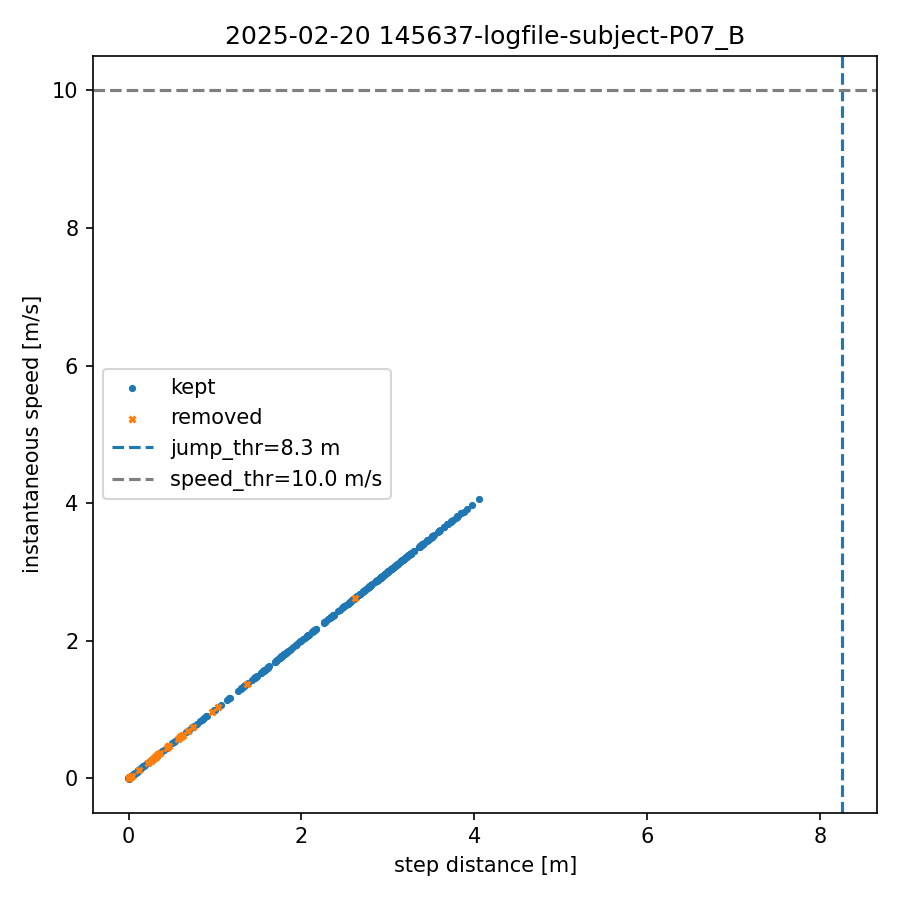

The table this chart was drawn from, first rows:
index, step_dist_m, speed_mps, removed
0, 0.000, 0.000, 0
1, 0.000, 0.000, 0
2, 0.026, 0.026, 0
3, 0.000, 0.000, 0
4, 0.092, 0.092, 0
5, 0.000, 0.000, 0
6, 0.061, 0.061, 0
7, 0.000, 0.000, 0
8, 0.031, 0.031, 0
9, 0.000, 0.000, 0
10, 0.033, 0.033, 0
11, 0.000, 0.000, 0
12, 0.033, 0.033, 0
13, 0.000, 0.000, 0
14, 0.036, 0.036, 0
15, 0.000, 0.000, 0
16, 0.005, 0.005, 0
17, 0.000, 0.000, 0
18, 0.755, 0.755, 0
19, 0.000, 0.000, 0
20, 0.000, 0.000, 0
21, 0.364, 0.364, 0
22, 0.028, 0.028, 0
23, 0.000, 0.000, 0
24, 0.328, 0.328, 0
25, 0.000, 0.000, 0
26, 0.000, 0.000, 0
27, 0.047, 0.047, 0
28, 0.000, 0.000, 0
29, 1.777, 1.777, 0
30, 0.000, 0.000, 0
31, 0.000, 0.000, 0
32, 0.279, 0.279, 1
33, 0.000, 0.000, 1
34, 0.000, 0.000, 1
35, 0.412, 0.412, 0
36, 0.000, 0.000, 0
37, 0.000, 0.000, 0
38, 0.000, 0.000, 0
39, 0.000, 0.000, 0
40, 0.000, 0.000, 0
41, 0.000, 0.000, 0
42, 0.000, 0.000, 0
43, 0.000, 0.000, 0
44, 0.000, 0.000, 0
45, 0.000, 0.000, 0
46, 1.593, 1.593, 0
47, 0.000, 0.000, 0
48, 0.000, 0.000, 0
49, 0.004, 0.004, 0
50, 0.000, 0.000, 0
51, 0.003, 0.003, 0
52, 0.000, 0.000, 0
53, 0.006, 0.006, 0
54, 0.220, 0.220, 0
55, 0.000, 0.000, 0
56, 0.001, 0.001, 0
57, 0.000, 0.000, 0
58, 0.007, 0.007, 0
59, 0.000, 0.000, 0
... 742 more rows
